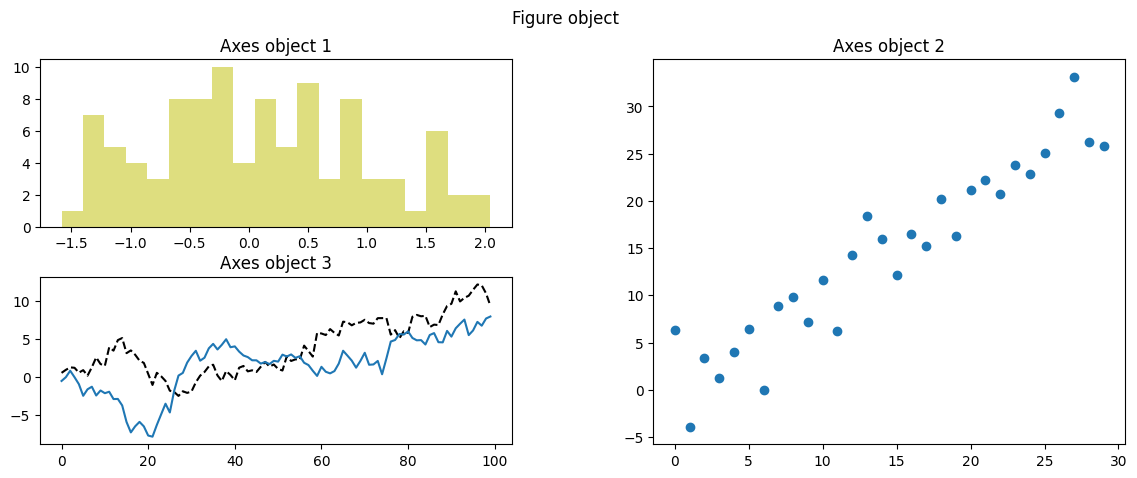
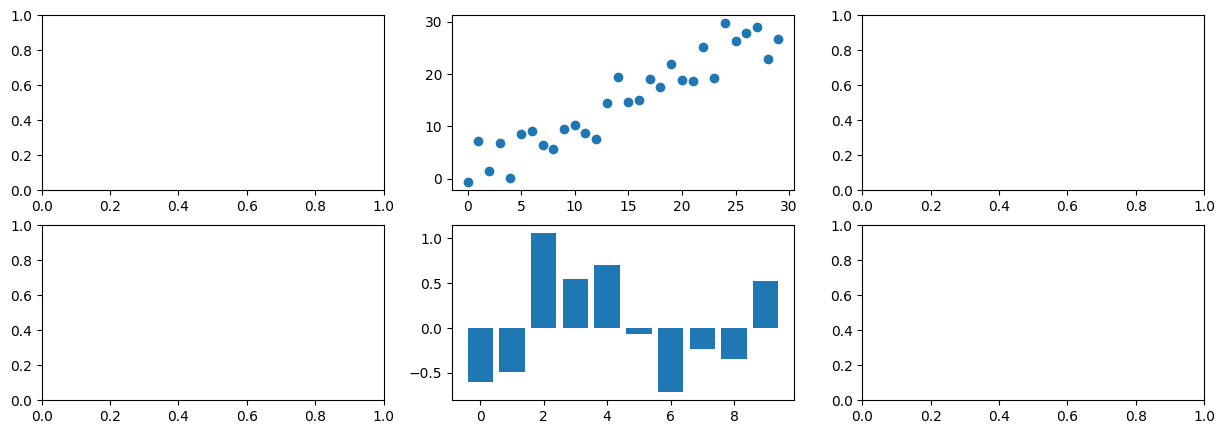
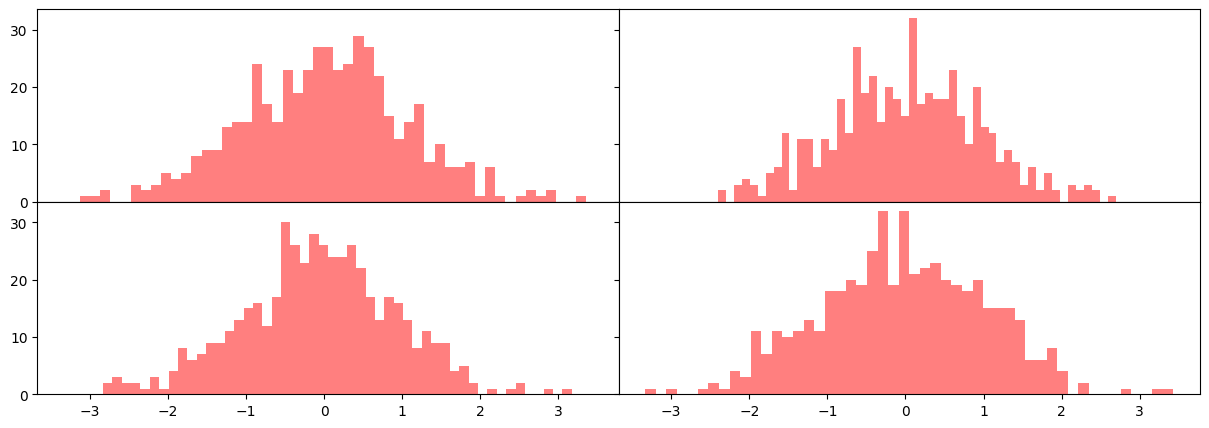
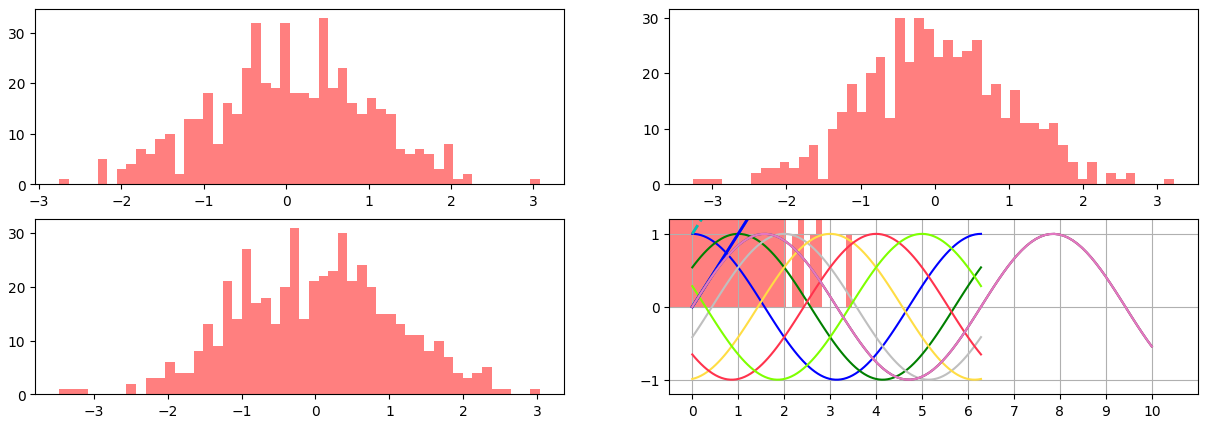
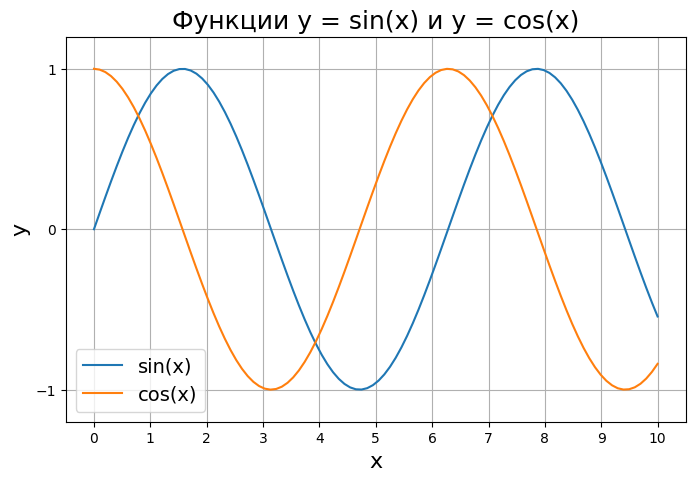

Write Python code to recreate these figures, in order. (Note: this script raises an exception after producing the figures.)
#Все функции matplotlib API, в частности plot и close, находятся в модуле matplotlib.pyplot
import matplotlib.pyplot as plt
#Корректное отображение графиков прямо в jupyter'e
%matplotlib inline

import numpy as np
from numpy.random import randn
import pandas as pd

# создадим объект класса figure
fig = plt.figure()
# применим метод .add_subplot() для создания подграфика (объекта ax) (параметры можно передать через запятые)
# первые два параметра задают количество строк и столбцов
# третий параметр - это индекс (порядковый номер подграфика)
ax1 = fig.add_subplot(221)
ах2 = fig.add_subplot(222) 
ax3 = fig.add_subplot(223)  
ax4 = fig.add_subplot(224)  

plt.show()
plt.close()

fig = plt.figure()
ax1 = fig.add_subplot(221)
ах2 = fig.add_subplot(222) 
ax3 = fig.add_subplot(212) 

fig = plt.figure()
ax1 = fig.add_subplot(221)
ах2 = fig.add_subplot(122) 
ax3 = fig.add_subplot(223)   

# создаем объект figure, указываем размер объекта
fig = plt.figure(figsize= (14,5))
# и его заголовок с помощью метода .suptitle()
fig.suptitle('Figure object')
# можно и plt.suptitle('Figure object')

# внутри него создаем первый объекта класса axes
ax1 = fig.add_subplot(221)
# к этому объекту можно применять различные методы
ax1.set_title('Axes object 1')

# и второй (параметры можно передать через запятые)
ax2 = fig.add_subplot(122) 
ax2.set_title('Axes object 2')

ax3 = fig.add_subplot(223)
ax3.set_title('Axes object 3')

# plt.plot(randn(100).cumsum(), 'k--')

# Метод fig.add_subplot возвращает объект AxesSubplot, что позволяет рисовать в любом подrрафике, вызывая методы этого объекта:
f = ax1.hist(randn(100), bins=20, color='y', alpha=0.5)
ax2.scatter(np.arange(30), np.arange(30) + 3 * randn(30)) 
ax3.plot(randn(100).cumsum(), 'k--')

#Достаточно популярный способ задания пустого пространства вокруг графиков         
plt.subplots_adjust(wspace=0.3, hspace=0.3) 
# выведем результат
plt.show()

f

#Отдельно данный метод тоже будет работать, так как при необходимости он автоматически создаст рисунок и подграфик
plt.plot(randn(100).cumsum())

fig, axes = plt.subplots(2, 3)
fig.set_figheight(5)
fig.set_figwidth(15)

axes[0,1].scatter(np.arange(30), np.arange(30) + 3 * randn(30)) 
axes[1,1].bar(np.arange(10),  randn(10)) 

plt.show()

axes

fig, axes = plt.subplots(2, 2, sharex=True, sharey=True)
fig.set_figheight(5)
fig.set_figwidth(15)
for i in range(2):
    for j in range(2):
        axes[i, j].hist(randn(500), bins=50, color= 'r', alpha=0.5) 
#Достаточно популярный способ задания пустого пространства вокруг графиков         
plt.subplots_adjust(wspace=0.0, hspace=0.0) 

#Обратить внимание на общую ось 
fig, axes = plt.subplots(2, 2, sharex=False, sharey=False)
fig.set_figheight(5)
fig.set_figwidth(15)
for i in range(2):
    for j in range(2):
        axes[i, j].hist(randn(500), bins=50, color= 'r', alpha=0.5) 
#Достаточно популярный способ задания пустого пространства вокруг графиков         
plt.subplots_adjust(wspace=0.2, hspace=0.2) 

#Сохранение рисунка
plt.savefig('figpath.png', dpi=400, bbox_inches= 'tight') 

#Задает глобально размер рисунка
plt.rc('figure', figsize=(10, 10))
font_options = {'family' : 'monospace'} 
plt.rc('font', **font_options) 

# создадим несколько графиков функции косинуса со сдвигом
# и зададим цвет каждого графика одним из доступных в Matplotlib способов
x = np.linspace(0, 2 * np.pi, 100)
plt.plot(x, np.cos(x - 0), color = 'blue')        # по названию
plt.plot(x, np.cos(x - 1), color = 'g')           # по короткому названию (rgbcmyk)
plt.plot(x, np.cos(x - 2), color = '0.75')        # оттенки серого от 0 до 1
plt.plot(x, np.cos(x - 3), color = '#FFDD44')     # HEX код (RRGGBB от 00 до FF)
plt.plot(x, np.cos(x - 4), color = (1.0,0.2,0.3)) # RGB кортеж, значения от 0 до 1
plt.plot(x, np.cos(x - 5), color = 'chartreuse'); # CSS название цветов

# посмотрим на возможный тип линии графика
plt.plot(x, x + 0, linestyle = 'solid', linewidth = 2)
plt.plot(x, x + 1, linestyle = 'dashed', linewidth = 2)
plt.plot(x, x + 2, linestyle = 'dashdot', linewidth = 2)
plt.plot(x, x + 3, linestyle = 'dotted', linewidth = 2);

# создадим различные линии с помощью строки форматирования
plt.plot(x, x + 0, '-b', linewidth = 2)  # сплошная синяя линия (по умолчанию)
plt.plot(x, x + 1, '--c', linewidth = 2) # штриховая линия цвета морской волны (cyan)
plt.plot(x, x + 2, '-.k', linewidth = 2) # черная (key) штрихпунктирная линия
plt.plot(x, x + 3, ':r', linewidth = 2); # красная линия из точек

# зададим точку отсчета
np.random.seed(42)
# и последовательность из 10-ти случайных целых чисел от 0 до 10
y = np.random.randint(10, size = 10)

# выведем первые 10 наблюдений в виде синих (b) кругов (o)
plt.scatter(x[:10], y, c = 'b', marker = 'o')
# выведем вторые 10 наблюдений в виде красных (r) треугольников (^)
plt.scatter(x[10:20], y, c = 'r', marker = '^')
# выведем третьи 10 наблюдений в виде серых (0.50) квадратов (s)
# дополнительно укажем размер квадратов s = 100
plt.scatter(x[20:30], y, c = '0.50', marker = 's', s = 100);

# посмотрим на доступные стили
plt.style.available

# применим стиль bmh
plt.style.use('bmh')
# создадим последовательность для оси x
x = np.linspace(0, 10, 100)
# зададим точку отсчета
np.random.seed(42)
# и последовательность из 10-ти случайных целых чисел от 0 до 10
y = np.random.randint(10, size = 10)
# и создадим точечную диаграмму с квадратными красными маркерами размера 100
plt.scatter(x[20:30], y, s = 100, c = 'r', marker = 's');


# вернем ноутбук к "заводским" настройкам (стиль default)
# такой стиль тоже есть, хоть он и не указан в перечне plt.style.available
# импортируем всю библиотеку Matplotlib
plt.style.use('default')

# дополнительно пропишем размер последующих графиков
plt.rcParams['figure.figsize'] = (5, 4)
plt.rcParams['figure.figsize']

# дополним белый прямоугольник сеткой и снова выведем график
plt.grid()
plt.scatter(x[20:30], y, s = 100, c = 'r', marker = 's');

# выведем график функции синуса
plt.plot(x, np.sin(x))

# пропишем пределы шкалы по обеим осям
plt.xlim(-2, 12)
plt.ylim(-1.5, 1.5);

# выведем график функции синуса
plt.plot(x, np.sin(x))

# зададим пределы графика с помощью функции plt.axis()
# передадим параметры в следующей очередности: xmin, xmax, ymin, ymax
plt.axis([-2, 12, -1.5, 1.5]);

# построим синусоиду и зададим график ее осей
plt.plot(x, np.sin(x))
plt.axis([-0.5, 11, -1.2, 1.2])

# создадим последовательность от 0 до 10 с помощью функции np.arange()
# и передадим ее в функцию plt.xticks()
plt.xticks(np.arange(11))

# в функцию plt.yticks() передадим созданный вручную список
plt.yticks([-1, 0, 1]);

# зададим размеры отдельного графика (лучше указывать в начале кода)
plt.figure(figsize = (8,5))

# добавим графики синуса и косинуса с подписями к кривым
plt.plot(x, np.sin(x), label = 'sin(x)')
plt.plot(x, np.cos(x), label = 'cos(x)')

# выведем легенду (подписи к кривым) с указанием места на графике и размера шрифта
plt.legend(loc = 'lower left', prop = {'size': 14})

# добавим пределы шкал по обеим осям,
plt.axis([-0.5, 10.5, -1.2, 1.2])

# а также деления осей графика
plt.xticks(np.arange(11))
plt.yticks([-1, 0, 1])

# добавим заголовок и подписи к осям с указанием размера шрифта
plt.title('Функции y = sin(x) и y = cos(x)', fontsize = 18)
plt.xlabel('x', fontsize = 16)
plt.ylabel('y', fontsize = 16)

# добавим сетку
plt.grid()

# выведем результат
plt.show()

plt.style.use('seaborn-whitegrid')

# создадим объект класса plt.figure()
fig = plt.figure()

# создадим объект класса plt.axes()
ax = plt.axes()

# создадим объект класса plt.figure()
fig = plt.figure()

# создадим объект класса plt.axes()
ax = plt.axes()

# добавим синусоиду к объекту ax с помощью метода .plot()
ax.plot(x, np.sin(x));

fig = plt.figure()
ax = plt.axes()
ax.plot(x, np.sin(x))

# используем методы класса plt.axes()
ax.set_title('y = sin(x)')
ax.set_xlabel('x')
ax.set_ylabel('y');

fig = plt.figure()
ax = plt.axes()
ax.plot(x, np.sin(x))

# применим метод .set() и укажем необходимые параметры
ax.set(title = 'y = sin(x)',
       xlabel='x', ylabel = 'y',
       xlim = (-0.5, 10.5), ylim = (-1.2, 1.2),
       xticks = (np.arange(11)),
       yticks = [-1, 0, 1]);

# создадим объект класса plt.figure()
fig = plt.figure()

# зададим координаты угла [0.1, 0.6] и размеры [0.8, 0.4] верхнего подграфика,
# дополнительно зададим пределы шкалы по оси y и уберем шкалу по оси x
ax1 = fig.add_axes([0.1, 0.6, 0.8, 0.4],
                   ylim = (-1.2, 1.2),
                   xticklabels = [])

# добавим координаты угла [[0.1, 0.1] и размеры [0.8, 0.4] нижнего подграфика
ax2 = fig.add_axes([0.1, 0.1, 0.8, 0.4],
                   ylim = (-1.2, 1.2))

# выведем на них синусоиду и косинусоиду соответственно
ax1.plot(np.sin(x))
ax2.plot(np.cos(x));

# создаем объект figure, задаем размер объекта,
fig = plt.figure(figsize = (8,4))
# указываем общий заголовок через метод .suptitle()
fig.suptitle('Заголовок объекта fig') # можно использовать plt.suptitle('Заголовок объекта fig')

# внутри него создаем объект ax1, прописываем сетку из одной строки и двух столбцов
# и положение (индекс) ax1 в сетке
ax1 = fig.add_subplot(1, 2, 1)
# используем метод .set_title() для создания заголовка объекта ax1
ax1.set_title('Объект ax1')

# создаем и наполняем объект ax2
# запятые для значений сетки не обязательны, а заголовок можно передать параметром
ax2 = fig.add_subplot(122, title = 'Объект ax2')

plt.show()

# создадим объект figure и зададим его размер
fig = plt.figure(figsize = (9, 6))
# укажем горизонтальное и вертикальное расстояние между графиками
fig.subplots_adjust(hspace = 0.4, wspace = 0.4)

# в цикле от 1 до 6 (так как у нас будет шесть подграфиков)
for i in range(1, 7):
  # поочередно создадим каждый подграфик
  # первые два параметра задают сетку, в переменной i содержится индекс подграфика
  ax = fig.add_subplot(2, 3, i)
  # метод .text() позволяет написать текст в заданном месте подграфика
  ax.text(0.5, 0.5,       # разместим текст в центре
          str((2, 3, i)), # выведем параметры сетки и индекс графика
          fontsize = 16,  # зададим размер текста
          ha = 'center')  # сделаем выравнивание по центру

# создаем объекты fig и ax
# в параметрах указываем число строк и столбцов, а также размер фигуры
fig, ax = plt.subplots(nrows = 2, ncols = 2, figsize = (6,6))

# с помощью индекса объекта ax заполним левый верхний график
ax[0, 0].plot(x, np.sin(x))

# через метод .set() задаем параметры графика
ax[0, 0].set(title = 'y = sin(x)',
             xlabel = 'x', ylabel = 'y',
             xlim = (-0.5, 10.5), ylim = (-1.2, 1.2),
             xticks = (np.arange(0, 11, 2)),
             yticks = [-1, 0, 1])

plt.tight_layout();

# передадим подграфики в соответствующие переменные
# в первых внутренних скобках - первая строка, во вторых - вторая
fig, ((ax1, ax2), (ax3, ax4)) = plt.subplots(2, 2, figsize = (6, 6))

# поместим функцию np.sin(x) во второй столбец первой строки
ax2.plot(x, np.sin(x))
ax2.set(title = 'y = sin(x)',
        xlabel='x', ylabel = 'y',
        xlim = (-0.5, 10.5), ylim = (-1.2, 1.2),
        xticks = (np.arange(0, 11, 2)),
        yticks = [-1, 0, 1])

plt.tight_layout();

f1 = plt.figure()
plt.plot([1, 2, 3], 'brown', [-1,-2,-3], 'green')
plt.title("Figure 1 not cleared clf()") 
plt.show()

X = 10
N = 50
u = np.linspace(-X, X, N)
x, y = np.meshgrid(u, u)
r = np.sqrt(x ** 2 + y ** 2)
z = np.sin(r) / r

fig = plt.figure()
ax = fig.add_subplot(projection='3d')
ax.plot_surface(x, y, z, cmap='jet')
plt.show()

plt.fill("j", "k", 'm', 
         data={"j": [0, 1, 2], 
               "k": [0, 1, 0]})  # here 'm' for magenta

def koch_snowflake(order, scale=10):
    """
    Return two lists x, y of point coordinates of the Koch snowflake.

    Parameters
    ----------
    order : int
        The recursion depth.
    scale : float
        The extent of the snowflake (edge length of the base triangle).
    """
    def _koch_snowflake_complex(order):
        if order == 0:
            # initial triangle
            angles = np.array([0, 120, 240]) + 90
            return scale / np.sqrt(3) * np.exp(np.deg2rad(angles) * 1j)
        else:
            ZR = 0.5 - 0.5j * np.sqrt(3) / 3

            p1 = _koch_snowflake_complex(order - 1)  # start points
            p2 = np.roll(p1, shift=-1)  # end points
            dp = p2 - p1  # connection vectors

            new_points = np.empty(len(p1) * 4, dtype=np.complex128)
            new_points[::4] = p1
            new_points[1::4] = p1 + dp / 3
            new_points[2::4] = p1 + dp * ZR
            new_points[3::4] = p1 + dp / 3 * 2
            return new_points

    points = _koch_snowflake_complex(order)
    x, y = points.real, points.imag
    return x, y

x, y = koch_snowflake(order=5)

plt.figure(figsize=(8, 8))
plt.axis('equal')
plt.fill(x, y)
plt.show()

x, y = koch_snowflake(order=2)

fig, (ax1, ax2, ax3) = plt.subplots(1, 3, figsize=(9, 3),
                                    subplot_kw={'aspect': 'equal'})
ax1.fill(x, y)
ax2.fill(x, y, facecolor='lightsalmon', edgecolor='orangered', linewidth=3)
ax3.fill(x, y, facecolor='none', edgecolor='purple', linewidth=3)

plt.show()

x = np.arange(0.0, 2, 0.01)
y1 = np.sin(2 * np.pi * x)
y2 = 0.8 * np.sin(4 * np.pi * x)

fig, (ax1, ax2, ax3) = plt.subplots(3, 1, sharex=True, figsize=(6, 6))

ax1.fill_between(x, y1)
ax1.set_title('fill between y1 and 0')

ax2.fill_between(x, y1, 1)
ax2.set_title('fill between y1 and 1')

ax3.fill_between(x, y1, y2)
ax3.set_title('fill between y1 and y2')
ax3.set_xlabel('x')
fig.tight_layout()

x = np.array([0, 1, 2, 3])
y1 = np.array([0.8, 0.8, 0.2, 0.2])
y2 = np.array([0, 0, 1, 1])

fig, (ax1, ax2) = plt.subplots(2, 1, sharex=True)

ax1.set_title('interpolation=False')
ax1.plot(x, y1, 'o--')
ax1.plot(x, y2, 'o--')
ax1.fill_between(x, y1, y2, where=(y1 > y2), color='C0', alpha=0.3)
ax1.fill_between(x, y1, y2, where=(y1 < y2), color='C1', alpha=0.3)

ax2.set_title('interpolation=True')
ax2.plot(x, y1, 'o--')
ax2.plot(x, y2, 'o--')
ax2.fill_between(x, y1, y2, where=(y1 > y2), color='C0', alpha=0.3,
                 interpolate=True)
ax2.fill_between(x, y1, y2, where=(y1 <= y2), color='C1', alpha=0.3,
                 interpolate=True)
fig.tight_layout()

X = np.linspace(-10, 10)
Y1 = 5*X**2 - 250
Y2 = X**3
plt.fill_between(X, Y1, Y2, color='blue', alpha=1.00)
plt.show()

X = np.linspace(-10, 10)
Y1 = 5*X**2 - 250
Y2 = X**3

plt.fill_between(X, Y1, Y2, where=X < 2.5)
plt.xlim(-11, 11)

plt.show()

x = np.arange (0,10,0.1)
y = np.arange (10,20,0.1)
plt.plot (x,y)
plt.fill_betweenx (y, 2, 4, color='red', alpha= .5 ) 

y = np.arange(0.0, 2, 0.01)
x1 = np.sin(2 * np.pi * y)
x2 = 1.2 * np.sin(4 * np.pi * y)

fig, [ax1, ax2, ax3] = plt.subplots(1, 3, sharey=True, figsize=(6, 6))

ax1.fill_betweenx(y, 0, x1)
ax1.set_title('between (x1, 0)')

ax2.fill_betweenx(y, x1, 1)
ax2.set_title('between (x1, 1)')
ax2.set_xlabel('x')

ax3.fill_betweenx(y, x1, x2)
ax3.set_title('between (x1, x2)')

from matplotlib.lines import Line2D

l1 = Line2D([1, 2, 3], [1, 2, 3])

fig, ax = plt.subplots(subplot_kw=dict(aspect='equal'))
ax.add_line(l1)
ax.set(xlim=[0, 4], ylim=[0, 4])

from matplotlib.patches import *

el = Ellipse((0, 0), 10, 20, facecolor='r', alpha=0.5)

fig, ax = plt.subplots(subplot_kw=dict(aspect='equal'))
ax.add_artist(el)
ax.set(xlim=[-20, 20], ylim=[-20, 20])

el = Ellipse((0, 0), 10, 20, facecolor='r', alpha=0.5)

fig, ax = plt.subplots(subplot_kw=dict(aspect='equal'))
ax.add_artist(el)
el.set_clip_box(ax.bbox)
ax.annotate('the top',
            xy=(np.pi/2., 10.),      # theta, radius
            xytext=(np.pi/3, 20.),   # theta, radius
            xycoords='polar',
            textcoords='polar',
            arrowprops=dict(facecolor='black', shrink=0.05),
            horizontalalignment='left',
            verticalalignment='bottom',
            clip_on=True)  # clip to the axes bounding box

ax.set(xlim=[-20, 20], ylim=[-20, 20])